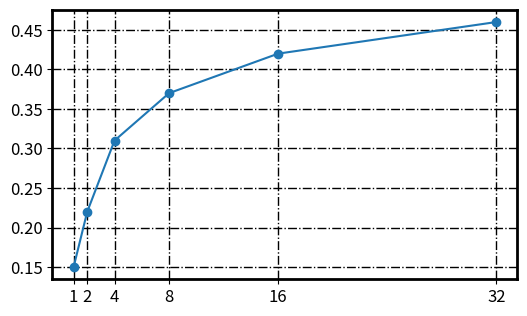

Here is the Python script that generated this plot:
import numpy as np
import matplotlib.pyplot as plt

# plt.style.use('ggplot')
fig = plt.figure(figsize=(6,3.5))
# sinusoidal lines with colors from default color cycle
L = 2*np.pi
# group1 [0.16, 0.22, 0.34, 0.37, 0.45 ,0.47]
# group2 [0.15, 0.23, 0.31, 0.41, 0.42, 0.46]
x = [1,2,4,8,16,32]
ncolors = len(plt.rcParams['axes.prop_cycle'])
y = [0.15,0.22,0.31,0.37,0.42,0.46]

plt.plot(x, y, '-o')
# plt.xlabel('batch size', fontsize=14)
# plt.ylabel('LPIPS', fontsize=14)
ax = plt.gca()
ax.xaxis.set_ticks(x)
bwith = 2
ax.spines['bottom'].set_linewidth(bwith)
ax.spines['left'].set_linewidth(bwith)
ax.spines['top'].set_linewidth(bwith)
ax.spines['right'].set_linewidth(bwith)
# ax.label_outer()
plt.tick_params(labelsize=12)
plt.grid( color = 'black',linestyle='-.',linewidth = 1)
# fig.autofmt_xdate()
# plt.savefig('LPIPS-BatchSize.eps', format='eps')
plt.show()
